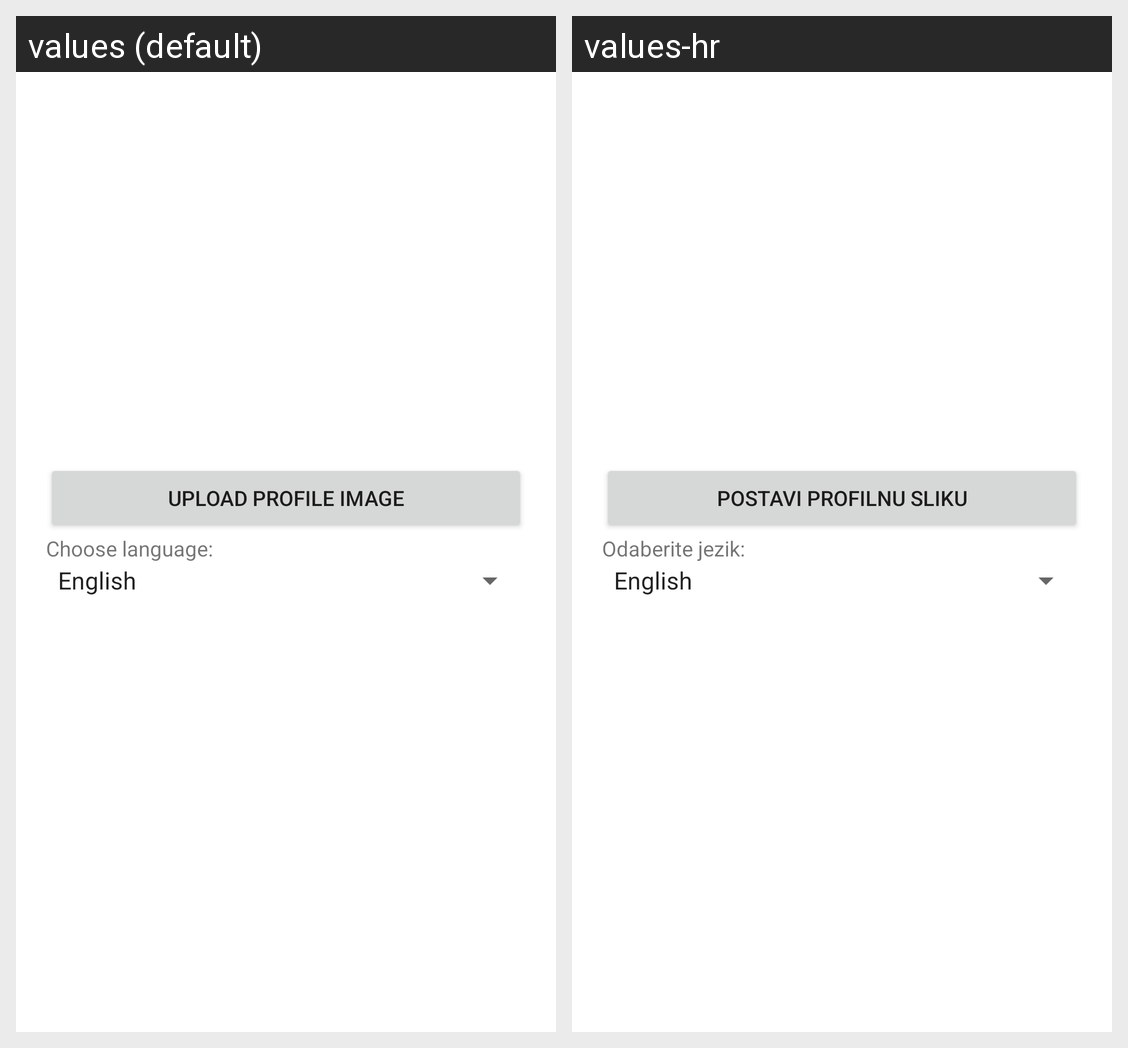

The Android screen above is rendered under two locales of the same app. Produce the string resources it draws, with the default and per-locale values.
Android screen res/layout/fragment_settings.xml rendered under 2 locales, left to right: values (default), values-hr. Device: Nexus 5 (rendered at 1080×1920; each locale shown at half size, 540×960, under a caption strip naming it); theme Theme.SpaceX.
Strings drawn on this screen, with the default value and each locale's value (text and hints the layout hard-codes, and strings that could not be matched under every locale, appear in the picture but are not listed):

upload_profile_image
  values: Upload profile image
  values-hr: Postavi profilnu sliku

choose_language
  values: Choose language:
  values-hr: Odaberite jezik:
